Run: headless pygame with SDL's dummy video driver; simulated clock (each Clock.tick advances the game by its frame time, no real sleeping); random seed 0; keys injected as events and as key.get_pressed() state; no mouse input.
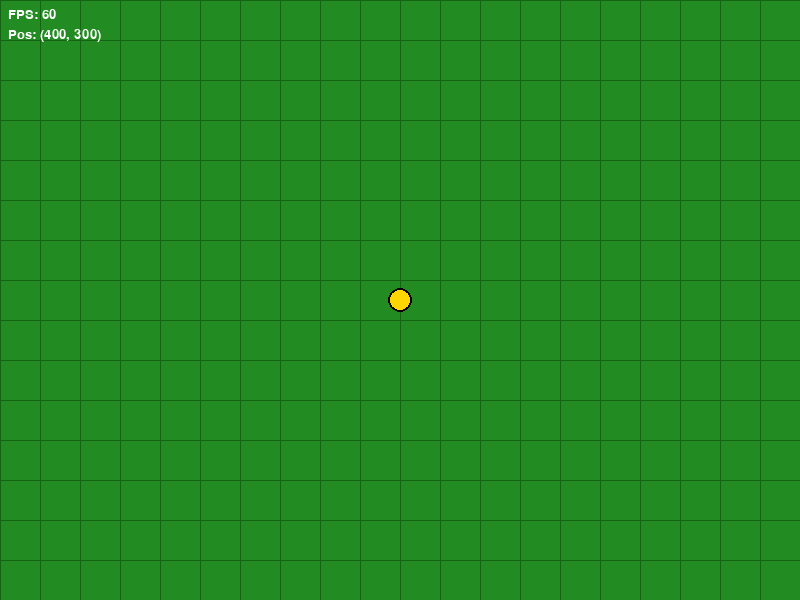
Frame 1 of 4 · flips 1–60 · no input
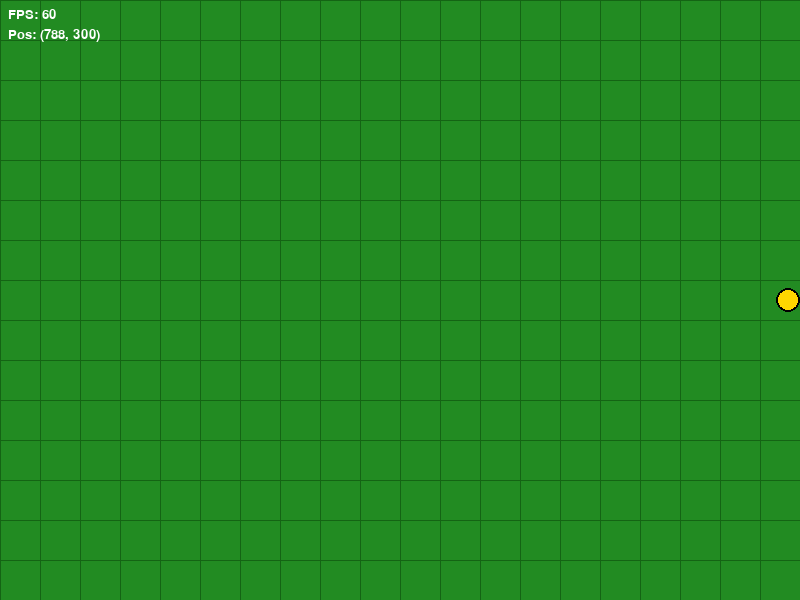
Frame 2 of 4 · flips 61–180 · tapped SPACE, RETURN · held RIGHT (→), D
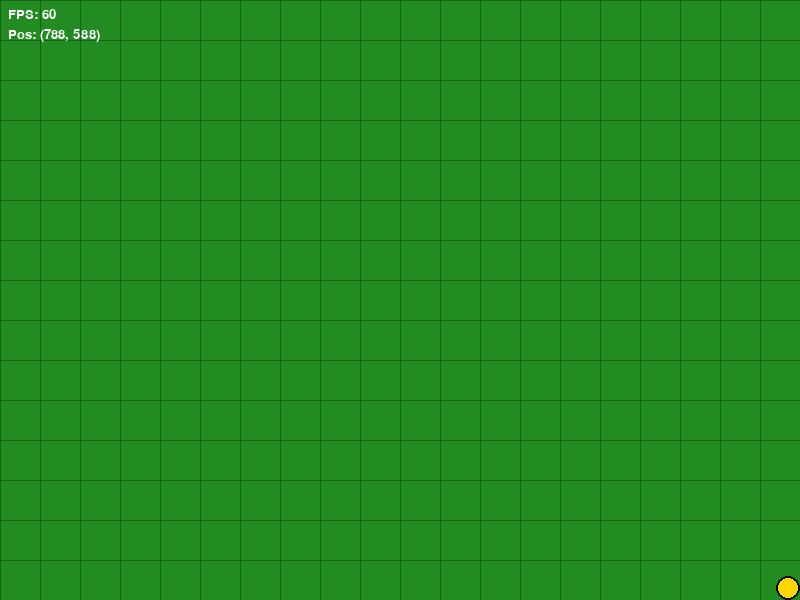
Frame 3 of 4 · flips 181–300 · held DOWN (↓), S
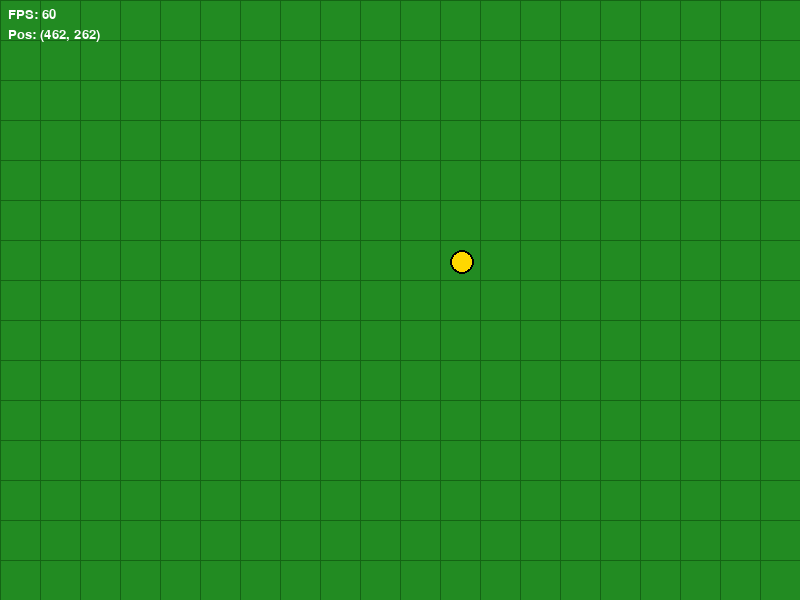
Frame 4 of 4 · flips 301–420 · held LEFT (←), A, UP (↑), W

The pygame program that drew these frames:

"""
Simple Pygame-based 2D GUI prototype for Trapper-Mastering.
- Arrow keys / WASD to move the player
- ESC or window close to quit

This is a minimal, self-contained prototype to validate a 2D graphical interface.
"""

import sys
import pygame

WIDTH, HEIGHT = 800, 600
BG_COLOR = (34, 139, 34)  # grassy green
GRID_COLOR = (20, 100, 20)
PLAYER_COLOR = (255, 215, 0)  # gold
FPS = 60

PLAYER_SPEED = 240  # pixels per second
PLAYER_RADIUS = 12


def run():
    pygame.init()
    screen = pygame.display.set_mode((WIDTH, HEIGHT))
    pygame.display.set_caption("Trapper-Mastering - GUI Prototype")
    clock = pygame.time.Clock()

    # start player in center
    px, py = WIDTH // 2, HEIGHT // 2

    font = pygame.font.SysFont(None, 20)

    running = True
    while running:
        dt = clock.tick(FPS) / 1000.0

        for event in pygame.event.get():
            if event.type == pygame.QUIT:
                running = False
            elif event.type == pygame.KEYDOWN:
                if event.key == pygame.K_ESCAPE:
                    running = False

        keys = pygame.key.get_pressed()
        dx = dy = 0
        if keys[pygame.K_LEFT] or keys[pygame.K_a]:
            dx -= 1
        if keys[pygame.K_RIGHT] or keys[pygame.K_d]:
            dx += 1
        if keys[pygame.K_UP] or keys[pygame.K_w]:
            dy -= 1
        if keys[pygame.K_DOWN] or keys[pygame.K_s]:
            dy += 1

        # normalize diagonal movement
        if dx != 0 and dy != 0:
            dx *= 0.7071
            dy *= 0.7071

        px += dx * PLAYER_SPEED * dt
        py += dy * PLAYER_SPEED * dt

        # clamp to screen
        px = max(PLAYER_RADIUS, min(WIDTH - PLAYER_RADIUS, px))
        py = max(PLAYER_RADIUS, min(HEIGHT - PLAYER_RADIUS, py))

        # draw background
        screen.fill(BG_COLOR)

        # draw simple grid
        grid_size = 40
        for x in range(0, WIDTH, grid_size):
            pygame.draw.line(screen, GRID_COLOR, (x, 0), (x, HEIGHT), 1)
        for y in range(0, HEIGHT, grid_size):
            pygame.draw.line(screen, GRID_COLOR, (0, y), (WIDTH, y), 1)

        # draw player
        pygame.draw.circle(screen, PLAYER_COLOR, (int(px), int(py)), PLAYER_RADIUS)
        pygame.draw.circle(screen, (0, 0, 0), (int(px), int(py)), PLAYER_RADIUS, 2)

        # HUD
        fps_text = font.render(f"FPS: {int(clock.get_fps())}", True, (255, 255, 255))
        pos_text = font.render(f"Pos: ({int(px)}, {int(py)})", True, (255, 255, 255))
        screen.blit(fps_text, (8, 8))
        screen.blit(pos_text, (8, 28))

        pygame.display.flip()

    pygame.quit()


if __name__ == '__main__':
    try:
        run()
    except Exception as e:
        print("Error running GUI prototype:", e, file=sys.stderr)
        pygame.quit()
        sys.exit(1)
